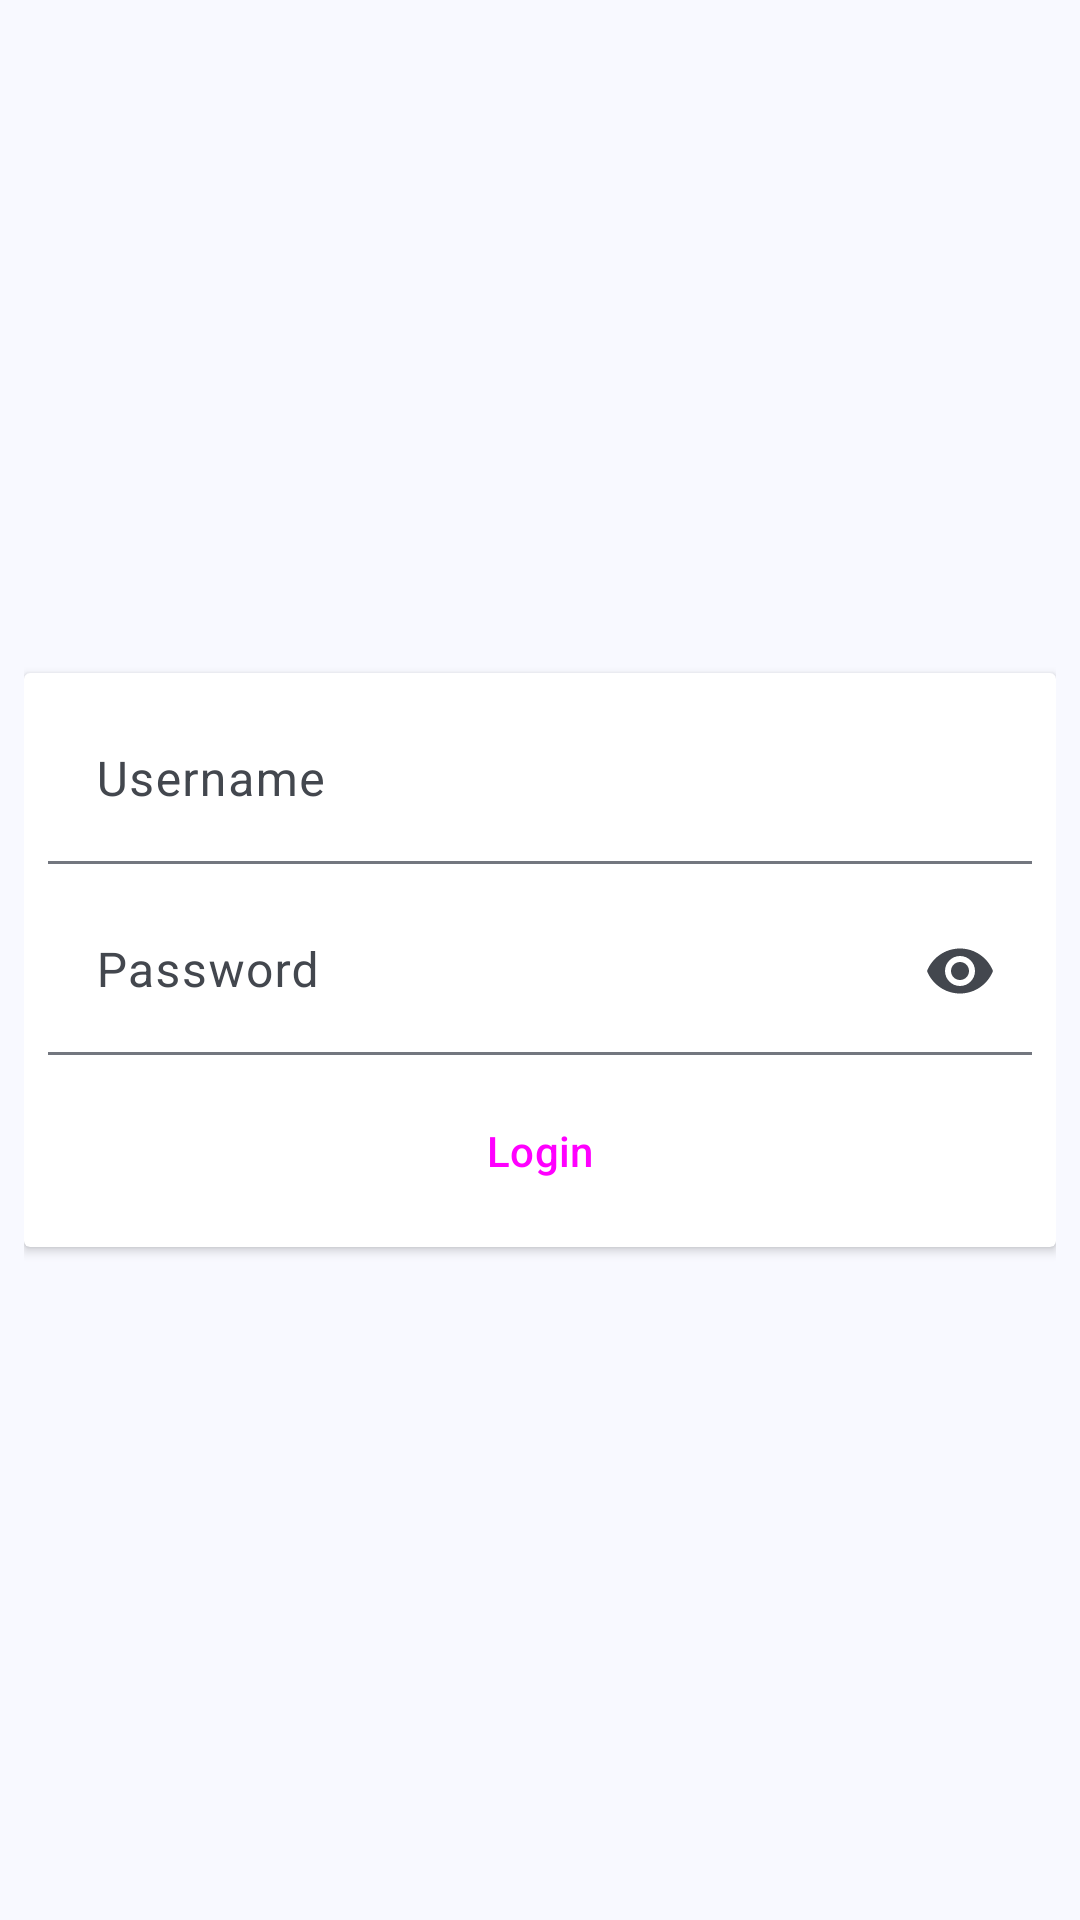

Write the Android layout XML for this screen, with the resource values it uses.
<!-- AndroidManifest.xml: application theme Theme.FormTreeApp -->
<!-- res/layout/activity_main.xml -->
<?xml version="1.0" encoding="utf-8"?>
<androidx.constraintlayout.widget.ConstraintLayout xmlns:android="http://schemas.android.com/apk/res/android"
    xmlns:app="http://schemas.android.com/apk/res-auto"
    xmlns:tools="http://schemas.android.com/tools"
    android:layout_width="match_parent"
    android:layout_height="match_parent"
    android:padding="8dp"
    tools:context=".activities.MainActivity">

    <androidx.cardview.widget.CardView
        android:layout_width="0dp"
        android:layout_height="wrap_content"
        app:layout_constraintStart_toStartOf="parent"
        app:layout_constraintEnd_toEndOf="parent"
        app:layout_constraintTop_toTopOf="parent"
        app:layout_constraintBottom_toBottomOf="parent">

        <androidx.constraintlayout.widget.ConstraintLayout
            android:layout_width="match_parent"
            android:layout_height="wrap_content"
            android:layout_margin="8dp">

            <com.google.android.material.textfield.TextInputLayout
                style="?attr/textInputFilledStyle"
                android:id="@+id/username_text_input_layout"
                android:layout_width="0dp"
                android:layout_height="wrap_content"
                app:layout_constraintStart_toStartOf="parent"
                app:layout_constraintEnd_toEndOf="parent"
                app:layout_constraintTop_toTopOf="parent"
                android:hint="@string/username_input_hint">

                <com.google.android.material.textfield.TextInputEditText
                    android:id="@+id/username_text_input_edit_text"
                    android:layout_width="match_parent"
                    android:layout_height="wrap_content"
                    />

            </com.google.android.material.textfield.TextInputLayout>

            <com.google.android.material.textfield.TextInputLayout
                style="?attr/textInputFilledStyle"
                android:id="@+id/password_text_input_layout"
                android:layout_width="0dp"
                android:layout_height="wrap_content"
                app:layout_constraintStart_toStartOf="parent"
                app:layout_constraintEnd_toEndOf="parent"
                app:layout_constraintTop_toBottomOf="@id/username_text_input_layout"
                android:layout_marginTop="8dp"
                android:hint="@string/password_input_hint"
                app:endIconMode="password_toggle">

                <com.google.android.material.textfield.TextInputEditText
                    android:id="@+id/password_text_input_edit_text"
                    android:layout_width="match_parent"
                    android:layout_height="wrap_content"
                    android:inputType="textPassword"
                    />

            </com.google.android.material.textfield.TextInputLayout>

            <Button
                style="@style/Widget.Material3.Button.TextButton"
                android:id="@+id/submit_button"
                android:layout_width="wrap_content"
                android:layout_height="wrap_content"
                app:layout_constraintTop_toBottomOf="@id/password_text_input_layout"
                app:layout_constraintStart_toStartOf="parent"
                app:layout_constraintEnd_toEndOf="parent"
                android:layout_marginTop="8dp"
                android:text="@string/login_button_text"
                />

        </androidx.constraintlayout.widget.ConstraintLayout>

    </androidx.cardview.widget.CardView>

</androidx.constraintlayout.widget.ConstraintLayout>
<!-- resources referenced by this layout -->
<resources>
  <string name="login_button_text">Login</string>
  <string name="password_input_hint">Password</string>
  <string name="username_input_hint">Username</string>
  <color name="md_theme_primary">#36618E</color>
  <color name="md_theme_onPrimary">#FFFFFF</color>
  <color name="md_theme_primaryContainer">#D2E4FF</color>
  <color name="md_theme_onPrimaryContainer">#001D36</color>
  <color name="md_theme_secondary">#006874</color>
  <color name="md_theme_onSecondary">#FFFFFF</color>
  <color name="md_theme_secondaryContainer">#9EEFFD</color>
  <color name="md_theme_onSecondaryContainer">#001F24</color>
  <color name="md_theme_tertiary">#64558F</color>
  <color name="md_theme_onTertiary">#FFFFFF</color>
  <color name="md_theme_tertiaryContainer">#E8DDFF</color>
  <color name="md_theme_onTertiaryContainer">#1F1047</color>
  <color name="md_theme_error">#BA1A1A</color>
  <color name="md_theme_onError">#FFFFFF</color>
  <color name="md_theme_errorContainer">#FFDAD6</color>
  <color name="md_theme_onErrorContainer">#410002</color>
  <color name="md_theme_background">#F8F9FF</color>
  <color name="md_theme_onBackground">#191C20</color>
  <color name="md_theme_surface">#F8F9FF</color>
  <color name="md_theme_onSurface">#191C20</color>
  <color name="md_theme_surfaceVariant">#DFE2EB</color>
  <color name="md_theme_onSurfaceVariant">#43474E</color>
  <color name="md_theme_outline">#73777F</color>
  <color name="md_theme_outlineVariant">#C3C6CF</color>
  <color name="md_theme_inverseSurface">#2E3135</color>
  <color name="md_theme_inverseOnSurface">#EFF0F7</color>
  <color name="md_theme_inversePrimary">#A1CAFD</color>
  <style name="Widget.App.Toolbar" parent="Widget.Material3.Toolbar">
          <item name="android:background">@color/md_theme_primary</item>
          <item name="titleTextColor">#FFF</item>
      </style>
  <style name="Widget.App.TextInputLayout" parent="Widget.Material3.TextInputLayout.FilledBox">
          <item name="boxBackgroundColor">@color/white</item>
      </style>
  <color name="white">#FFFFFF</color>
</resources>
